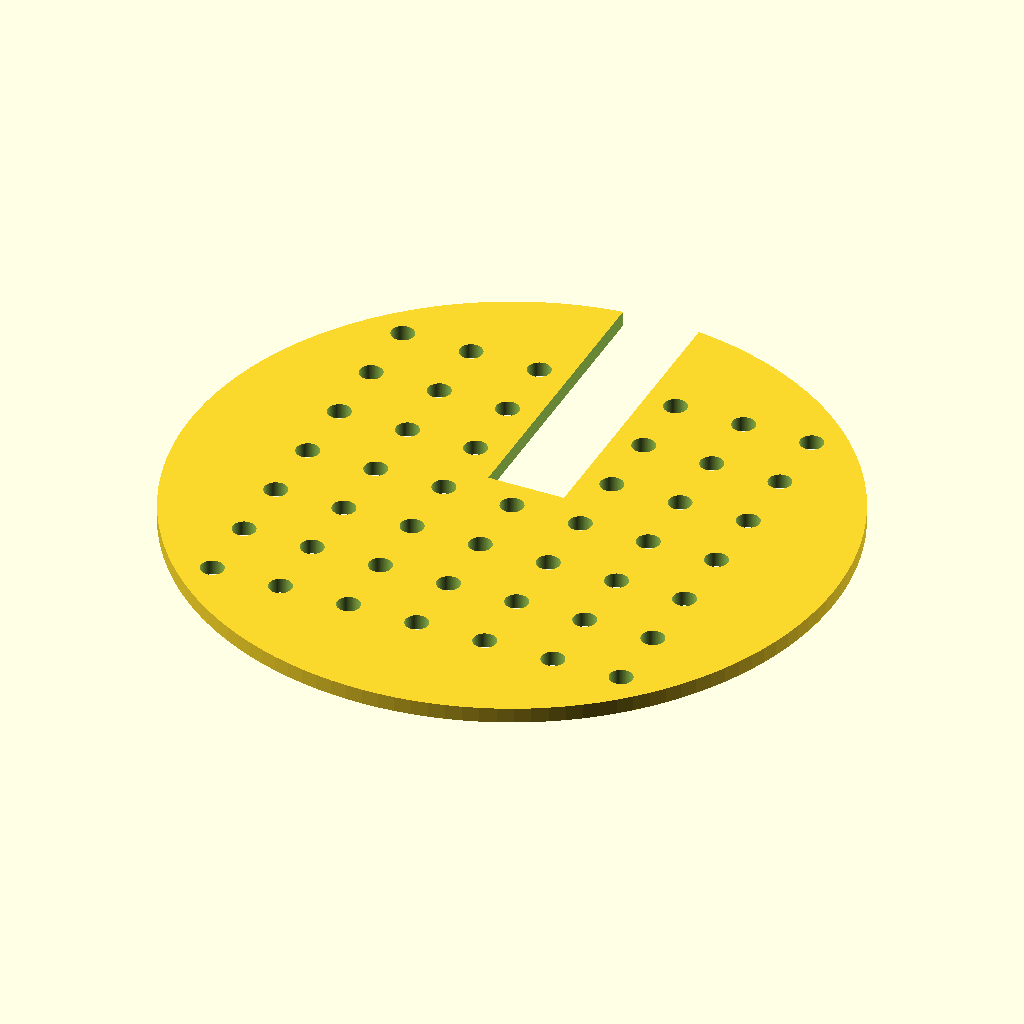
Cell 1: the model at its default parameters.
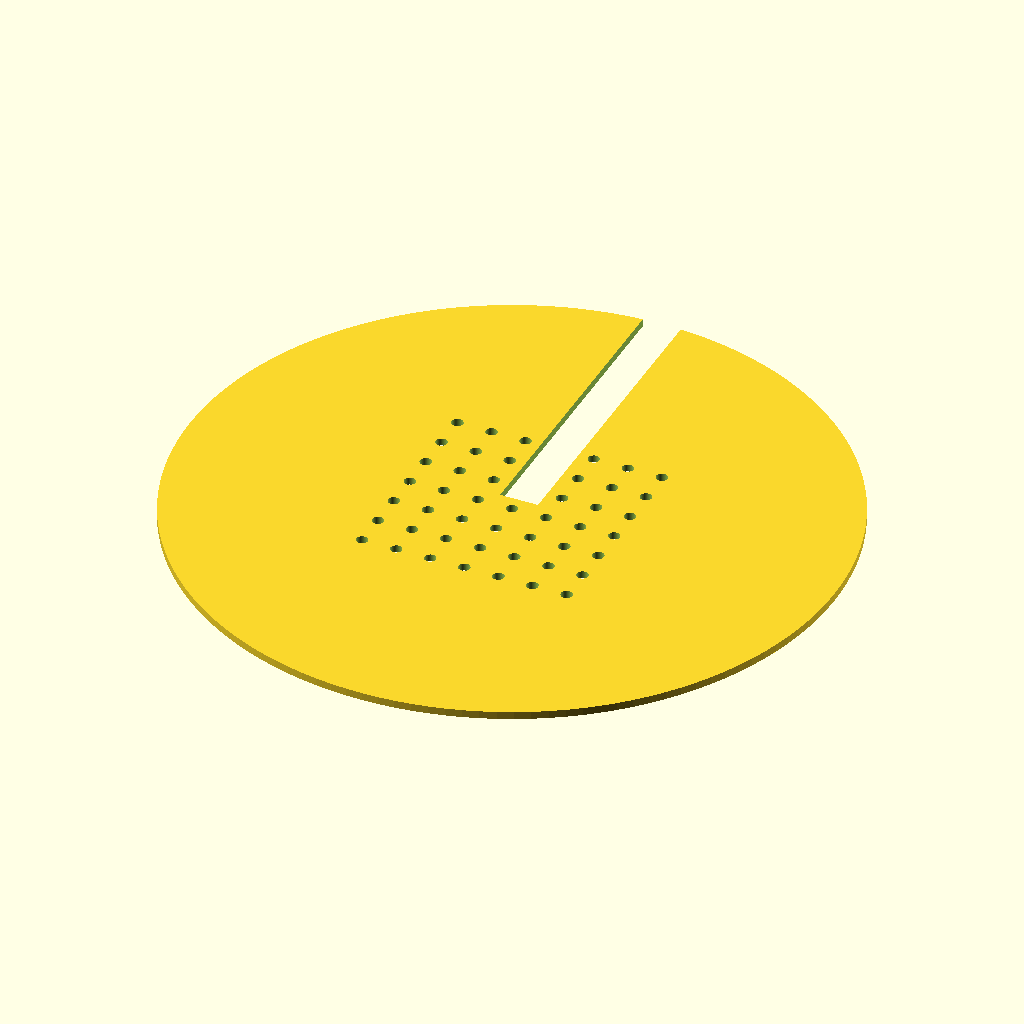
Cell 2: the same model with disc_d = 170.
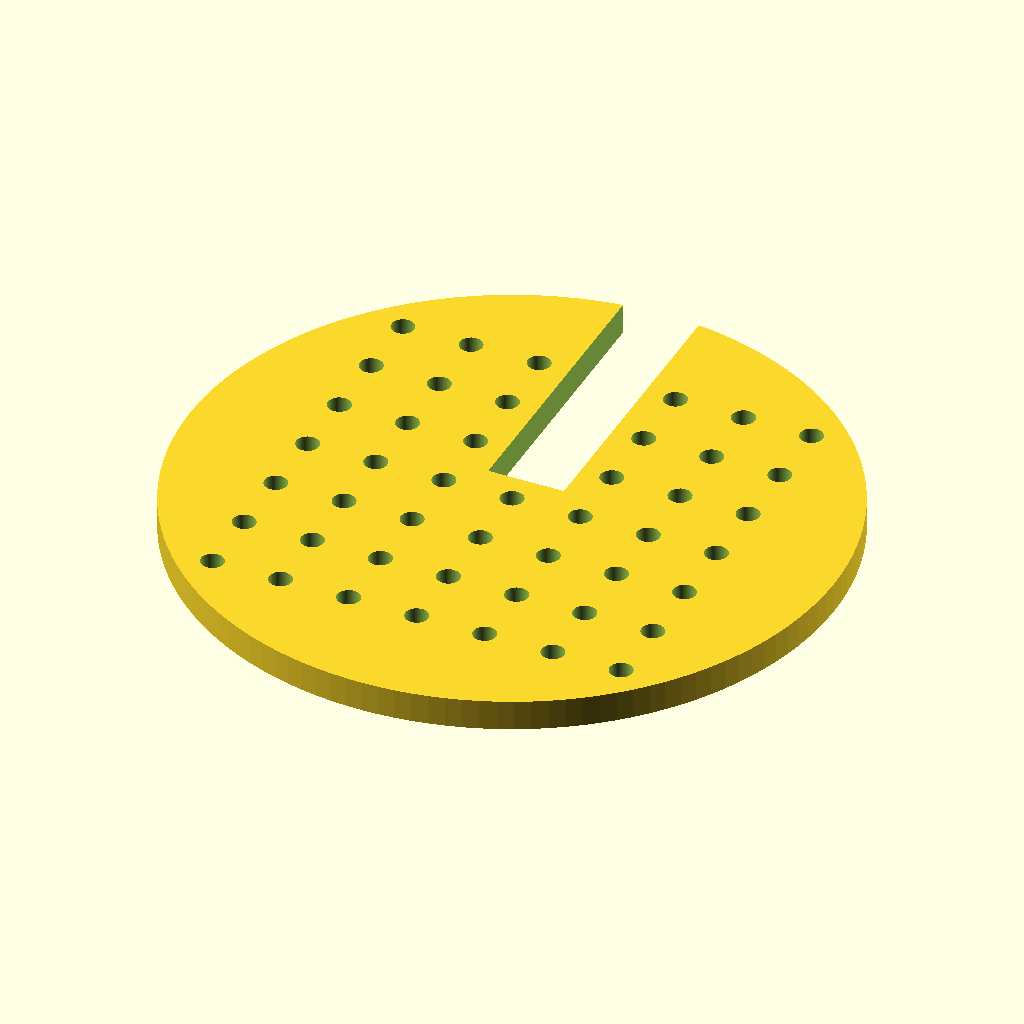
Cell 3 — disc_h set to 4, the other parameters unchanged.
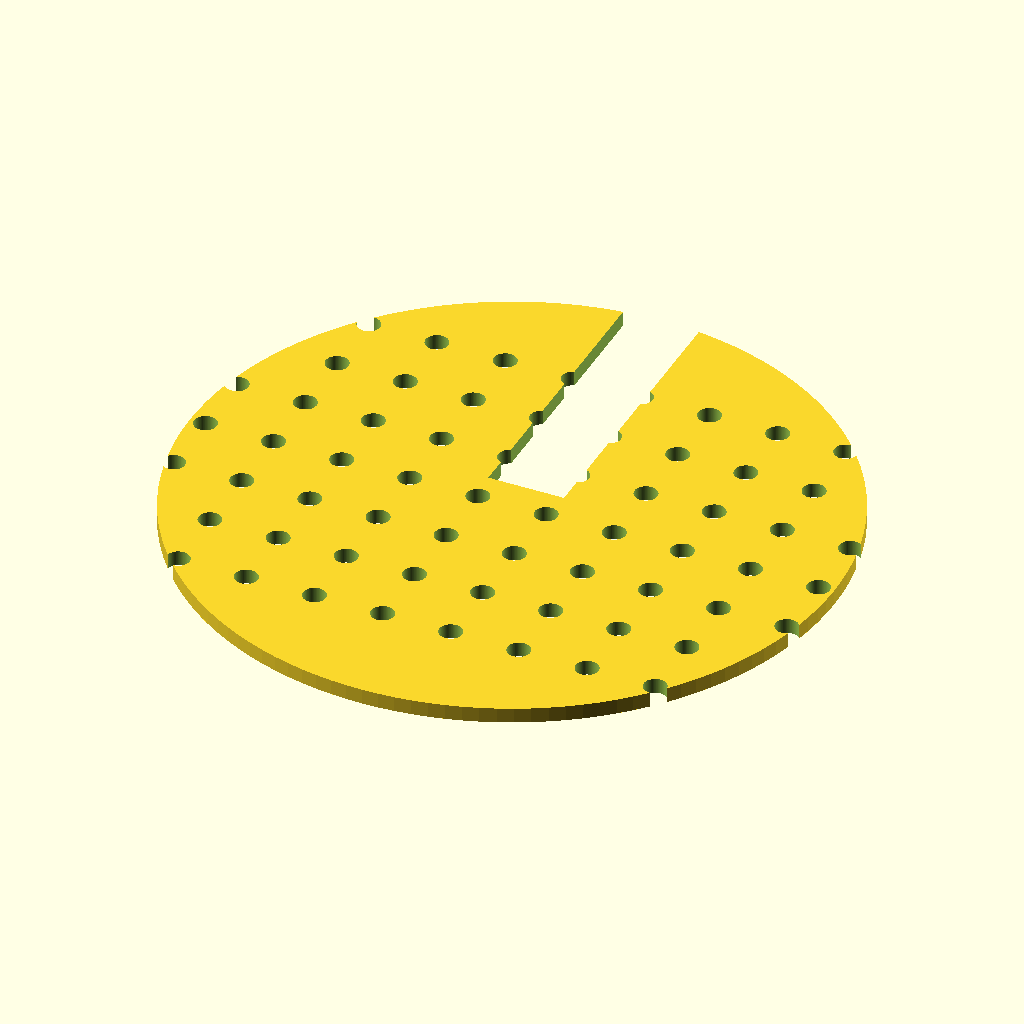
Cell 4: hole_count_x = 14 (everything else at default).
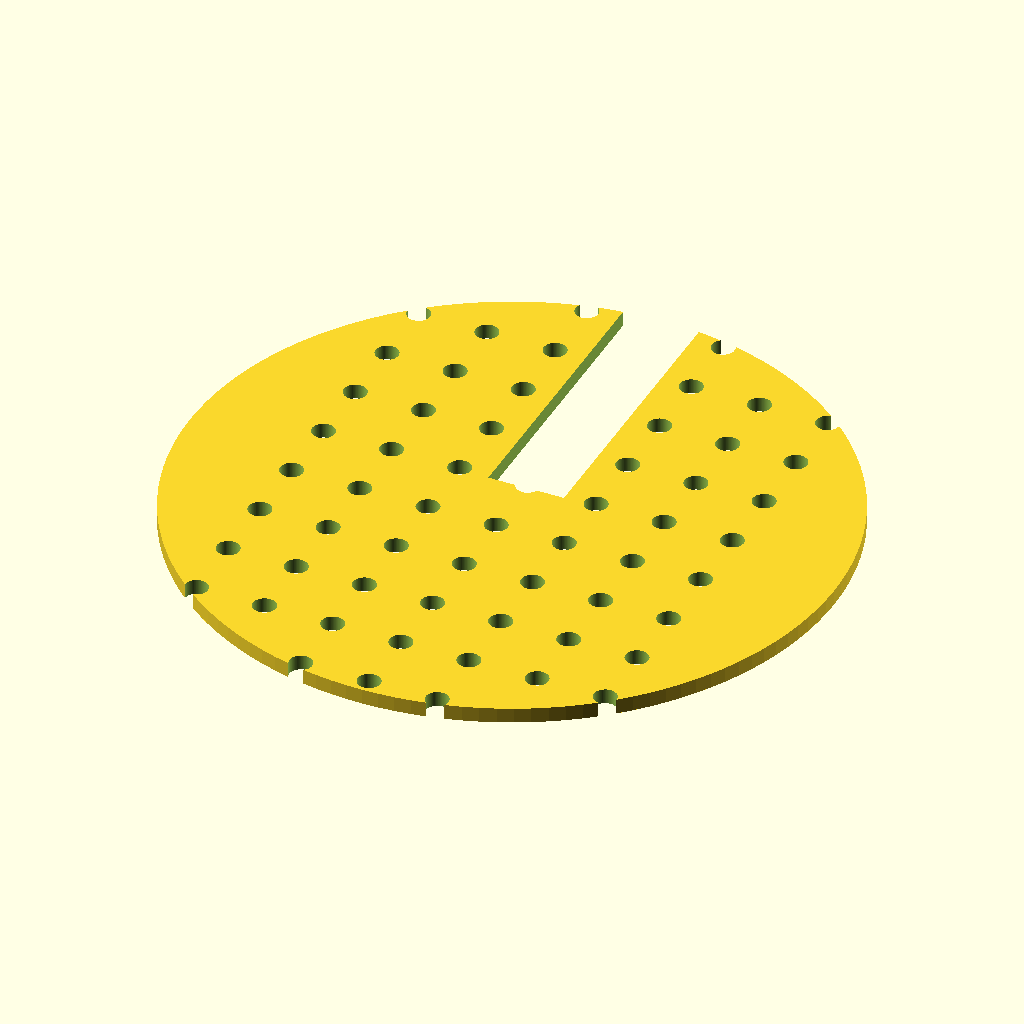
Cell 5 — hole_count_y set to 14, the other parameters unchanged.
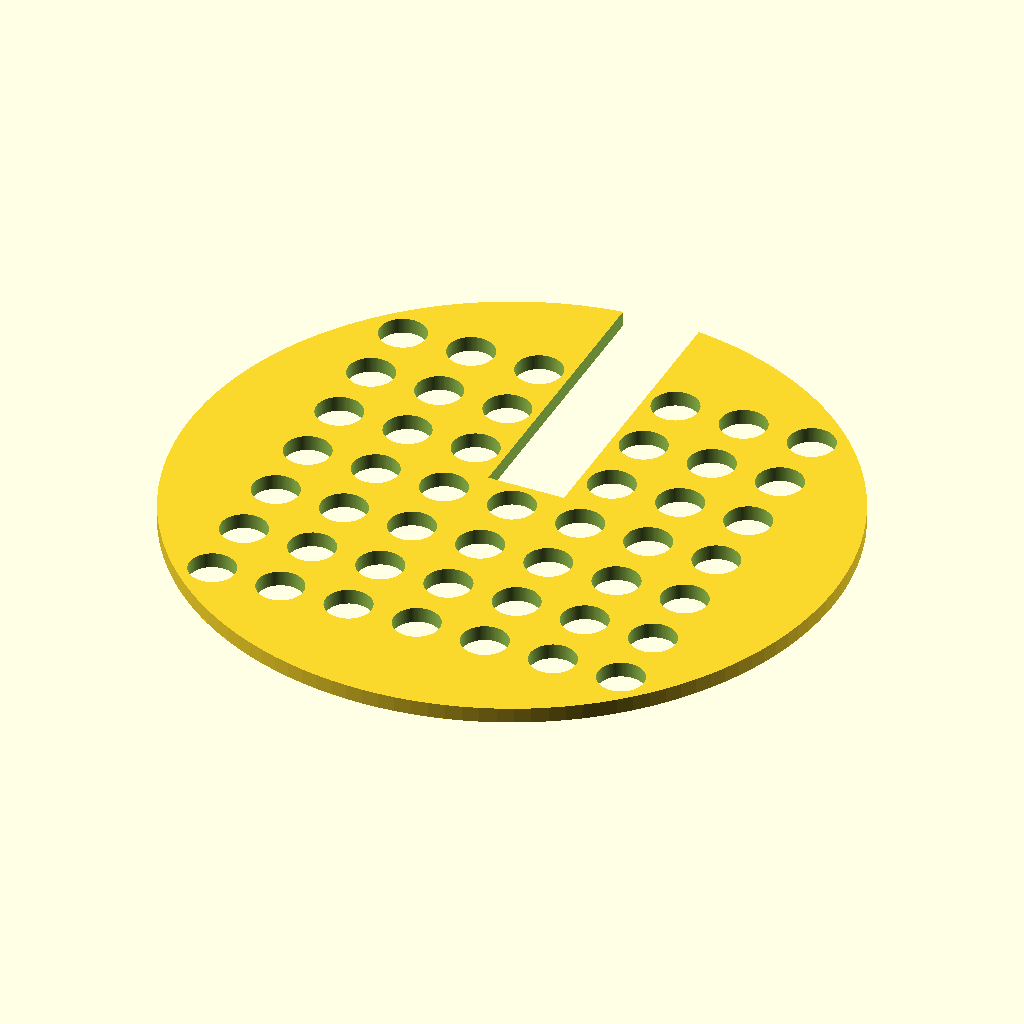
Cell 6 — hole_d set to 6, the other parameters unchanged.
All cells are drawn from the same view direction (rotation 55°, 0°, 25°, orthographic, colour scheme Cornfield), but the view is re-fitted for each cell, so position and scale can differ between cells as well as the parameter.
Source of the model, bench/results/gpu-v8-g3/code/scadcoder-v8/seed_sowing_template_s4_a2.scad:
// Petri dish sowing template - flat disc with a 7x7 hole grid and a rim notch for orientation
// Print orientation: flat on the bed, z = 0 up to disc thickness

// ---------------- Parameters ----------------
disc_d        = 85;    // disc outer diameter (mm)
disc_h        = 2;     // disc thickness (mm)

hole_count_x  = 7;     // number of holes along X
hole_count_y  = 7;     // number of holes along Y
hole_d        = 3;     // through-hole diameter (mm)
hole_pitch    = 9;     // centre-to-centre spacing (mm)

notch_w       = 10;    // orientation notch width along X (mm)
notch_depth   = 4;     // orientation notch depth into rim along Y (mm)

eps           = 0.5;   // cutter overshoot past faces (mm)
$fn           = 128;   // circle resolution

// ---------------- Derived ----------------
grid_x0 = -(hole_count_x - 1) * hole_pitch / 2;  // first hole X (-36)
grid_y0 = -(hole_count_y - 1) * hole_pitch / 2;  // first hole Y (-36)

// ---------------- Model ----------------
difference() {
    // Main disc
    cylinder(d = disc_d, h = disc_h);

    // Hole grid
    for (i = [0 : hole_count_x - 1])
        for (j = [0 : hole_count_y - 1])
            translate([grid_x0 + i * hole_pitch,
                       grid_y0 + j * hole_pitch,
                       -eps])
                cylinder(d = hole_d, h = disc_h + 2 * eps);

    // Rectangular orientation notch on the +Y rim side, centred on Y
    translate([-(notch_w / 2), notch_depth, -eps])
        cube([notch_w, disc_d / 2 - notch_depth + eps, disc_h + 2 * eps]);
}
Customizer parameters (derived from the source; name, type, default, range or options):
disc_d: number, default 85
disc_h: number, default 2
hole_count_x: number, default 7
hole_count_y: number, default 7
hole_d: number, default 3
hole_pitch: number, default 9
notch_w: number, default 10
notch_depth: number, default 4
eps: number, default 0.5
